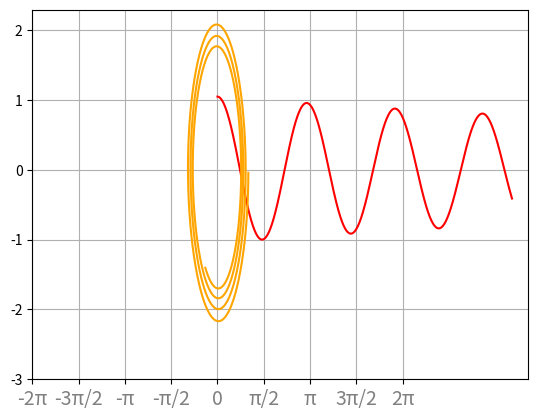

Reproduce this figure in Python.
# -*- codeing = utf-8 -*-
# @Time : 2021/3/11 21:15
# [redacted]
# @File : 微分方程.py
# @Software :PyCharm
# https://www.bilibili.com/video/BV1tb411G72z
#小球摆动模型
import numpy as np
import pandas as pd
import matplotlib.pyplot as plt
import mpl_toolkits.axisartist as axisartist
g=9.8
L=2
mu=0.1

theta0=np.pi/3  #  初始θ=60 degrees
theta_dot0=0  #initial  角速度 θ‘ =0
#definition of ODE常微分方程
def get_theta_double_dot(theta,theta_dot):  #θ的二阶导
    return -mu*theta_dot-(g/L)*np.sin(theta)

#Solution to the differential equation
t1=[]
t2=[]
def theta(t):
    #Initialize changing values
    theta=theta0
    theta_dot=theta_dot0
    delta_t=0.01  #some time step
    for time in np.arange(0,t,delta_t):
        theta_double_dot=get_theta_double_dot(theta,theta_dot)

        theta+=theta_dot*delta_t
        theta_dot+=theta_double_dot*delta_t
        t1.append(theta)
        t2.append(theta_dot)

    return theta

print(theta(10))
t=np.arange(0,10,0.01)
plt.plot(t, t1, color='red')  #时间t和角度θ

plt.plot(t1, t2, color='orange')  #角度θ和角速度θ’
my_x_ticks = [-2*np.pi, -3*np.pi/2, -np.pi, -np.pi/2,  0, np.pi/2, np.pi, 3*np.pi/2, 2*np.pi]
xticklabes = ['-2π', '-3π/2', '-π', '-π/2', 0, 'π/2', 'π', '3π/2', '2π' ]
my_y_ticks = np.arange(-3, 3, 1)
plt.xticks(my_x_ticks, xticklabes, size=14, color='grey')
plt.yticks(my_y_ticks)
plt.grid()
plt.show()




